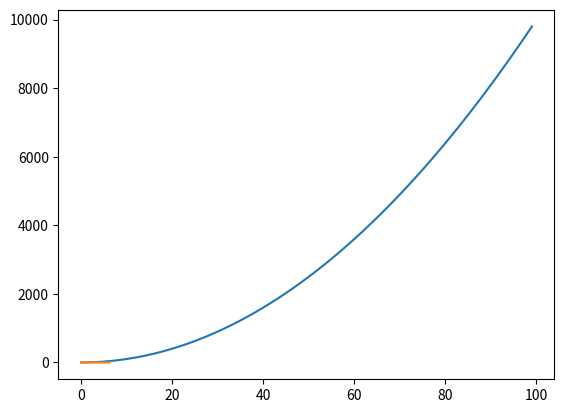

Python code for this plot:
import math
import matplotlib.pyplot as plt # importing module

X = range(100) # list with all integers from 0 to 99
Y = [value ** 2 for value in X] # idiom - list comprehension

plt.plot(X, Y) # ploting curve (x coor = X, y coor = Y)
plt.show() # renders the graph -  necessary for every matplot lib graph

T = range(100)
X = [(2 * math.pi * t) / len(T) for t in T]
Y = [math.sin(value) for value in X]

plt.plot(X, Y) # ploting curve (x coor = X, y coor = Y)
plt.show() # renders the graph -  necessary for every matplot lib graph